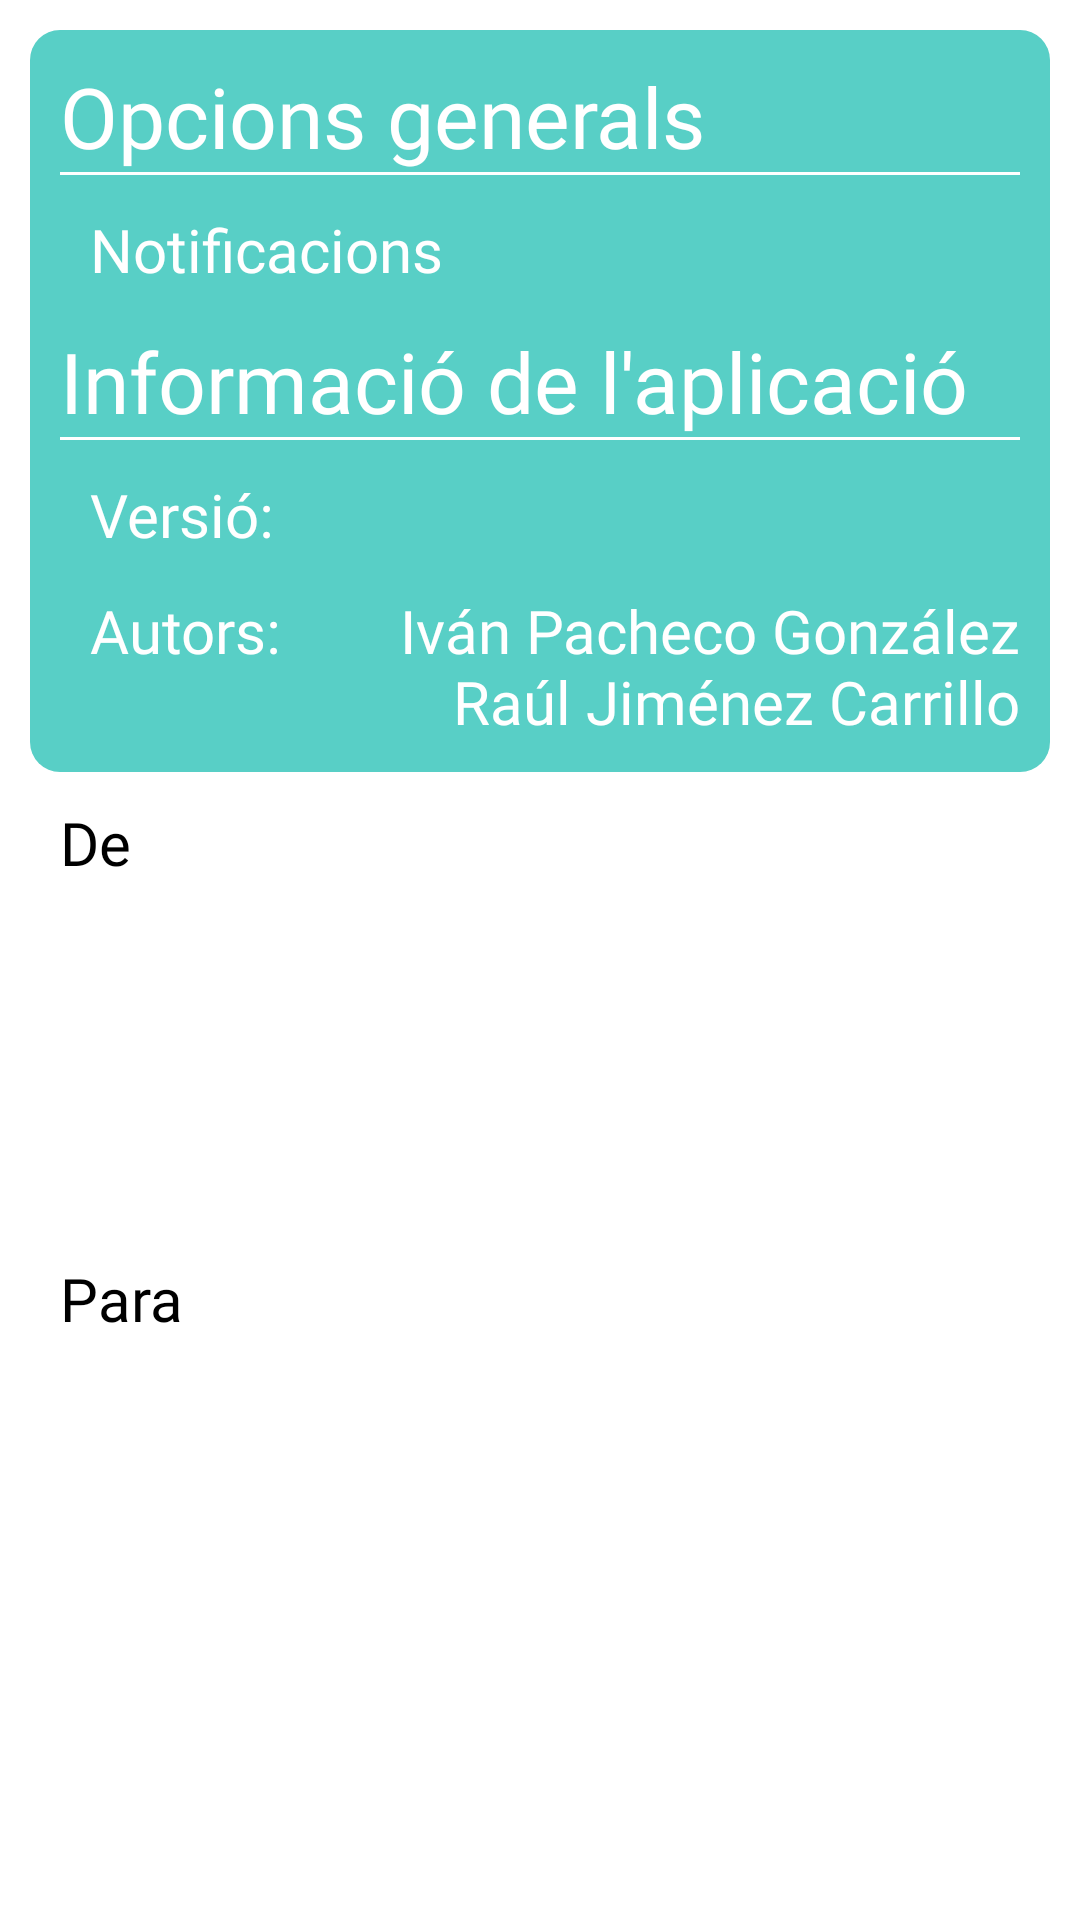

Layout XML and referenced resources for this Android screen:
<!-- AndroidManifest.xml: application theme Theme.CustomSplashScreenTheme -->
<!-- res/layout/frg_configuracion.xml -->
<?xml version="1.0" encoding="utf-8"?>
<layout xmlns:android="http://schemas.android.com/apk/res/android"
    xmlns:app="http://schemas.android.com/apk/res-auto"
    xmlns:tools="http://schemas.android.com/tools">

    <androidx.constraintlayout.widget.ConstraintLayout
        android:layout_width="match_parent"
        android:layout_height="match_parent"
        tools:context=".Configuracion">

        <androidx.constraintlayout.widget.ConstraintLayout
            android:id="@+id/constraintLayoutOpciones"
            android:layout_width="match_parent"
            android:layout_height="wrap_content"
            android:layout_margin="@dimen/commonMarginSmall"
            style="@style/ReservesProdisConstraintBg"
            android:background="@drawable/rounded_corners_layout"
            app:layout_constraintEnd_toEndOf="parent"
            app:layout_constraintStart_toStartOf="parent"
            app:layout_constraintTop_toTopOf="parent">

            
            <TextView
                android:id="@+id/configTitle"
                android:layout_width="match_parent"
                android:layout_height="wrap_content"
                android:fontFamily="@font/quicksand_bold"
                android:text="@string/configTitle"
                style="@style/ReservesProdisWhite"
                android:textSize="@dimen/title"
                app:layout_constraintEnd_toEndOf="parent"
                app:layout_constraintStart_toStartOf="parent"
                app:layout_constraintTop_toTopOf="parent"
                tools:ignore="TextContrastCheck" />

            
            <View
                android:id="@+id/separador"
                android:layout_width="fill_parent"
                android:layout_height="1dp"
                style="@style/ReservesProdisWhiteSpacer"
                android:orientation="horizontal"
                app:layout_constraintEnd_toEndOf="parent"
                app:layout_constraintStart_toStartOf="parent"
                app:layout_constraintTop_toBottomOf="@id/configTitle" />

            
            <LinearLayout
                android:id="@+id/linearLayoutNotificaciones"
                android:layout_width="match_parent"
                android:layout_height="50dp"
                android:gravity="center_vertical"
                app:layout_constraintEnd_toEndOf="parent"
                app:layout_constraintStart_toStartOf="parent"
                app:layout_constraintTop_toBottomOf="@+id/separador">

                <TextView
                    android:id="@+id/notificaciones"
                    android:layout_width="275dp"
                    android:layout_height="wrap_content"
                    android:layout_marginStart="@dimen/commonMarginSmall"
                    android:fontFamily="@font/quicksand_bold"
                    android:text="@string/notificaciones"
                    style="@style/ReservesProdisWhite"
                    android:textSize="@dimen/subtitle"
                    tools:ignore="TextContrastCheck" />

                <Switch
                    android:id="@+id/switchNoti"
                    android:layout_width="match_parent"
                    android:layout_height="50dp"
                    android:scaleX="1"
                    android:scaleY="1"
                    tools:ignore="UseSwitchCompatOrMaterialXml,DuplicateSpeakableTextCheck" />

            </LinearLayout>

            <TextView
                android:id="@+id/infoApp"
                android:layout_width="match_parent"
                android:layout_height="wrap_content"
                android:fontFamily="@font/quicksand_bold"
                android:text="@string/infoApp"
                style="@style/ReservesProdisWhite"
                android:textSize="@dimen/title"
                app:layout_constraintEnd_toEndOf="parent"
                app:layout_constraintStart_toStartOf="parent"
                app:layout_constraintTop_toBottomOf="@+id/linearLayoutNotificaciones"
                tools:ignore="TextContrastCheck" />

            
            <View
                android:id="@+id/separadorIdioma"
                android:layout_width="fill_parent"
                android:layout_height="1dp"
                style="@style/ReservesProdisWhiteSpacer"
                android:orientation="horizontal"
                app:layout_constraintEnd_toEndOf="parent"
                app:layout_constraintStart_toStartOf="parent"
                app:layout_constraintTop_toBottomOf="@id/infoApp" />

            
            <LinearLayout
                android:id="@+id/verLayout"
                android:layout_width="match_parent"
                android:layout_height="50dp"
                android:gravity="center_vertical"
                app:layout_constraintEnd_toEndOf="parent"
                app:layout_constraintStart_toStartOf="parent"
                app:layout_constraintTop_toBottomOf="@+id/separadorIdioma">

                <TextView
                    android:id="@+id/versionText"
                    android:layout_width="100dp"
                    android:layout_height="wrap_content"
                    android:layout_marginLeft="@dimen/commonMarginSmall"
                    android:fontFamily="@font/quicksand_bold"
                    android:text="@string/version"
                    style="@style/ReservesProdisWhite"
                    android:textSize="@dimen/subtitle" />

                <TextView
                    android:id="@+id/numVersionText"
                    android:layout_width="match_parent"
                    android:layout_height="wrap_content"
                    android:fontFamily="@font/quicksand_bold"
                    android:gravity="end"
                    style="@style/ReservesProdisWhite"
                    android:textSize="@dimen/subtitle" />
            </LinearLayout>

            
            <LinearLayout
                android:id="@+id/autoresLayout"
                android:layout_width="match_parent"
                android:layout_height="wrap_content"
                app:layout_constraintEnd_toEndOf="parent"
                app:layout_constraintStart_toStartOf="parent"
                app:layout_constraintTop_toBottomOf="@+id/verLayout">

                <TextView
                    android:id="@+id/autoresText"
                    android:layout_width="100dp"
                    android:layout_height="wrap_content"
                    android:layout_marginLeft="@dimen/commonMarginSmall"
                    android:fontFamily="@font/quicksand_bold"
                    android:text="@string/autoresLabel"
                    style="@style/ReservesProdisWhite"
                    android:textSize="@dimen/subtitle"
                    tools:ignore="TextContrastCheck" />

                <TextView
                    android:id="@+id/autores"
                    android:layout_width="match_parent"
                    android:layout_height="wrap_content"
                    android:fontFamily="@font/quicksand_bold"
                    android:gravity="right"
                    android:text="@string/autores"
                    style="@style/ReservesProdisWhite"
                    android:textSize="@dimen/subtitle"/>
            </LinearLayout>
        </androidx.constraintlayout.widget.ConstraintLayout>

        
        <TextView
            android:id="@+id/copernicLogoText"
            android:layout_width="wrap_content"
            android:layout_height="wrap_content"
            android:text="@string/de"
            android:layout_marginStart="@dimen/commonMargin"
            android:layout_marginTop="@dimen/commonMarginSmall"
            android:fontFamily="@font/quicksand_bold"
            android:textSize="@dimen/subtitle"
            app:layout_constraintStart_toStartOf="parent"
            app:layout_constraintTop_toBottomOf="@+id/constraintLayoutOpciones" />

        <ImageView
            android:id="@+id/copernicLogo"
            android:layout_width="match_parent"
            android:layout_height="125dp"
            android:layout_marginLeft="@dimen/commonMargin"
            android:layout_marginRight="@dimen/commonMargin"
            android:contentDescription="@string/nicolau_cop_rnic_logo"
            app:layout_constraintEnd_toEndOf="parent"
            app:layout_constraintStart_toStartOf="parent"
            app:layout_constraintTop_toBottomOf="@+id/copernicLogoText" />

        <TextView
            android:id="@+id/prodisLogoText"
            android:layout_width="wrap_content"
            android:layout_height="wrap_content"
            android:text="@string/para"
            android:layout_marginStart="@dimen/commonMargin"
            android:fontFamily="@font/quicksand_bold"
            android:textSize="@dimen/subtitle"
            app:layout_constraintStart_toStartOf="parent"
            app:layout_constraintTop_toBottomOf="@+id/copernicLogo" />

        <ImageView
            android:id="@+id/prodisLogo"
            android:layout_width="0dp"
            android:layout_height="100dp"
            app:tint="@color/prodis"
            app:layout_constraintEnd_toEndOf="parent"
            app:layout_constraintStart_toStartOf="parent"
            app:layout_constraintTop_toBottomOf="@+id/prodisLogoText"
            app:srcCompat="@drawable/ic_prodislogo"
            android:contentDescription="@string/prodis_logo"/>
    </androidx.constraintlayout.widget.ConstraintLayout>

</layout>
<!-- resources referenced by this layout -->
<resources>
  <color name="prodis">#00bfaf</color>
  <dimen name="commonMargin">20dp</dimen>
  <dimen name="commonMarginSmall">10dp</dimen>
  <dimen name="subtitle">20sp</dimen>
  <dimen name="title">28sp</dimen>
  <!-- drawable ic_prodislogo: vector/xml drawable (drawable, 5476 chars, omitted) -->
  <!-- drawable rounded_corners_layout (drawable) -->
  <?xml version="1.0" encoding="UTF-8"?>
  <shape xmlns:android="http://schemas.android.com/apk/res/android">
      <solid android:color="@color/prodis_form"/>
      <corners android:radius="10dp"/>
      <padding
          android:left="@dimen/commonMarginSmall"
          android:top="@dimen/commonMarginSmall"
          android:right="@dimen/commonMarginSmall"
          android:bottom="@dimen/commonMarginSmall" />
  </shape>
  <string name="autores">Iván Pacheco González\nRaúl Jiménez Carrillo</string>
  <string name="autoresLabel">Autors:</string>
  <string name="configTitle">Opcions generals</string>
  <string name="de">De</string>
  <string name="infoApp">Informació de l\'aplicació</string>
  <string name="nicolau_cop_rnic_logo">Nicolau Copérnic Logo</string>
  <string name="notificaciones">Notificacions</string>
  <string name="para">Para</string>
  <string name="prodis_logo">Prodis Logo</string>
  <string name="version">Versió:</string>
  <style name="ReservesProdisConstraintBg" parent="Theme.ReservesProdis">
          <item name="android:backgroundTint">@color/prodis_form</item>
      </style>
  <style name="ReservesProdisWhite" parent="Theme.ReservesProdis">
          <item name="colorPrimary">@color/white</item>
          <item name="android:textColor">@color/white</item>
          <item name="cardBackgroundColor">@color/white</item>
          <item name="backgroundTint">@color/white</item>
          <item name="android:tint">@color/white</item>
          <item name="drawableTint">@color/white</item>
          <item name="android:buttonTint">@color/white</item>
      </style>
  <style name="ReservesProdisWhiteSpacer" parent="Theme.ReservesProdis">
          <item name="android:background">@color/white</item>
      </style>
  <style name="Theme.CustomSplashScreenTheme" parent="Theme.SplashScreen">
          <item name="windowSplashScreenBackground">@color/white</item>
          <item name="windowSplashScreenAnimatedIcon">@drawable/ic_icon_full</item>
          <item name="postSplashScreenTheme">@style/Theme.ReservesProdis</item>
      </style>
  <color name="prodis_form">#58cfc6</color>
  <style name="Theme.ReservesProdis" parent="Theme.MaterialComponents.DayNight.DarkActionBar">
          
          <item name="colorPrimary">@color/prodis</item>
          <item name="colorPrimaryVariant">@color/prodis</item>
          <item name="colorOnPrimary">@color/white</item>
          
          <item name="colorSecondary">@color/prodis_form</item>
          <item name="colorSecondaryVariant">@color/prodis_form</item>
          <item name="colorOnSecondary">@color/black</item>
          
          <item name="android:statusBarColor" tools:targetApi="l">?attr/colorPrimaryVariant</item>
          <item name="android:windowBackground">@android:color/white</item>
          
      </style>
  <color name="white">#FFFFFFFF</color>
  <!-- drawable ic_icon_full: vector/xml drawable (drawable, 14804 chars, omitted) -->
  <color name="black">#FF000000</color>
</resources>
